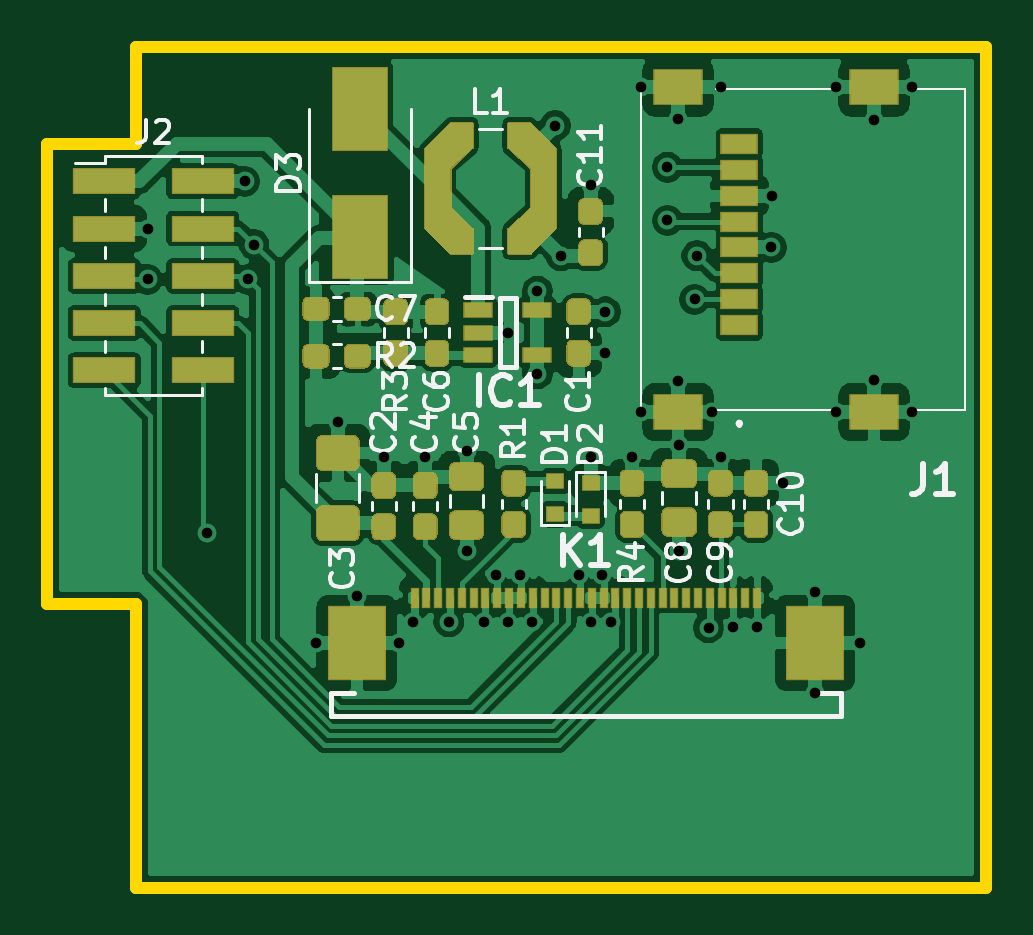
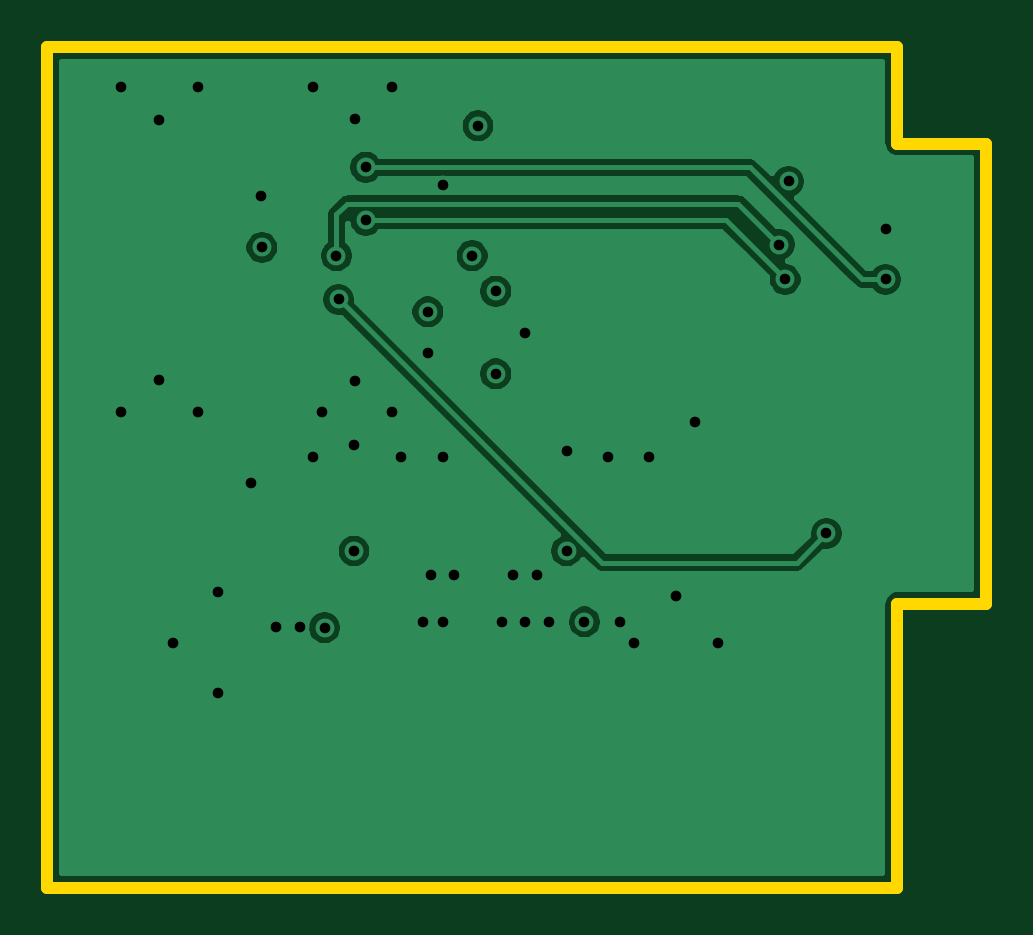
Circuit board: 13 layer files. Board 39.8 x 35.6 mm.
- bottom_copper: ScreenBoard-B_Cu.gbr (35751 bytes)
- bottom_mask: ScreenBoard-B_Mask.gbr (467 bytes)
- paste: ScreenBoard-B_Paste.gbr (462 bytes)
- bottom_silk: ScreenBoard-B_SilkS.gbr (463 bytes)
- outline: ScreenBoard-Edge_Cuts.gbr (888 bytes)
- top_copper: ScreenBoard-F_Cu.gbr (147119 bytes)
- top_mask: ScreenBoard-F_Mask.gbr (15494 bytes)
- paste: ScreenBoard-F_Paste.gbr (13489 bytes)
- top_silk: ScreenBoard-F_SilkS.gbr (20720 bytes)
- inner_copper: ScreenBoard-In1_GND_Cu.gbr (36610 bytes)
- inner_copper: ScreenBoard-In2_+3_3V_Cu.gbr (75407 bytes)
- drill: ScreenBoard-NPTH.drl (273 bytes)
- drill: ScreenBoard-PTH.drl (1220 bytes)

=== bottom_copper: ScreenBoard-B_Cu.gbr (35751 bytes, source omitted) ===
=== bottom_mask: ScreenBoard-B_Mask.gbr ===
%TF.GenerationSoftware,KiCad,Pcbnew,(5.1.6)-1*%
%TF.CreationDate,2020-12-26T20:27:22+01:00*%
%TF.ProjectId,ScreenBoard,53637265-656e-4426-9f61-72642e6b6963,rev?*%
%TF.SameCoordinates,Original*%
%TF.FileFunction,Soldermask,Bot*%
%TF.FilePolarity,Negative*%
%FSLAX46Y46*%
G04 Gerber Fmt 4.6, Leading zero omitted, Abs format (unit mm)*
G04 Created by KiCad (PCBNEW (5.1.6)-1) date 2020-12-26 20:27:22*
%MOMM*%
%LPD*%
G01*
G04 APERTURE LIST*
G04 APERTURE END LIST*
M02*

=== paste: ScreenBoard-B_Paste.gbr ===
%TF.GenerationSoftware,KiCad,Pcbnew,(5.1.6)-1*%
%TF.CreationDate,2020-12-26T20:27:22+01:00*%
%TF.ProjectId,ScreenBoard,53637265-656e-4426-9f61-72642e6b6963,rev?*%
%TF.SameCoordinates,Original*%
%TF.FileFunction,Paste,Bot*%
%TF.FilePolarity,Positive*%
%FSLAX46Y46*%
G04 Gerber Fmt 4.6, Leading zero omitted, Abs format (unit mm)*
G04 Created by KiCad (PCBNEW (5.1.6)-1) date 2020-12-26 20:27:22*
%MOMM*%
%LPD*%
G01*
G04 APERTURE LIST*
G04 APERTURE END LIST*
M02*

=== bottom_silk: ScreenBoard-B_SilkS.gbr ===
%TF.GenerationSoftware,KiCad,Pcbnew,(5.1.6)-1*%
%TF.CreationDate,2020-12-26T20:27:22+01:00*%
%TF.ProjectId,ScreenBoard,53637265-656e-4426-9f61-72642e6b6963,rev?*%
%TF.SameCoordinates,Original*%
%TF.FileFunction,Legend,Bot*%
%TF.FilePolarity,Positive*%
%FSLAX46Y46*%
G04 Gerber Fmt 4.6, Leading zero omitted, Abs format (unit mm)*
G04 Created by KiCad (PCBNEW (5.1.6)-1) date 2020-12-26 20:27:22*
%MOMM*%
%LPD*%
G01*
G04 APERTURE LIST*
G04 APERTURE END LIST*
M02*

=== outline: ScreenBoard-Edge_Cuts.gbr ===
%TF.GenerationSoftware,KiCad,Pcbnew,(5.1.6)-1*%
%TF.CreationDate,2020-12-26T20:27:22+01:00*%
%TF.ProjectId,ScreenBoard,53637265-656e-4426-9f61-72642e6b6963,rev?*%
%TF.SameCoordinates,Original*%
%TF.FileFunction,Profile,NP*%
%FSLAX46Y46*%
G04 Gerber Fmt 4.6, Leading zero omitted, Abs format (unit mm)*
G04 Created by KiCad (PCBNEW (5.1.6)-1) date 2020-12-26 20:27:22*
%MOMM*%
%LPD*%
G01*
G04 APERTURE LIST*
%TA.AperFunction,Profile*%
%ADD10C,0.500000*%
%TD*%
G04 APERTURE END LIST*
D10*
X98750000Y-52500000D02*
X102500000Y-52500000D01*
X98750000Y-72000000D02*
X102500000Y-72000000D01*
X102500000Y-72000000D02*
X102500000Y-84000000D01*
X102500000Y-52500000D02*
X102500000Y-48400000D01*
X102500000Y-84000000D02*
X138500000Y-84000000D01*
X98750000Y-52500000D02*
X98750000Y-72000000D01*
X138500000Y-48400000D02*
X138500000Y-84000000D01*
X102500000Y-48400000D02*
X138500000Y-48400000D01*
M02*

=== top_copper: ScreenBoard-F_Cu.gbr (147119 bytes, source omitted) ===
=== top_mask: ScreenBoard-F_Mask.gbr (15494 bytes, source omitted) ===
=== paste: ScreenBoard-F_Paste.gbr (13489 bytes, source omitted) ===
=== top_silk: ScreenBoard-F_SilkS.gbr (20720 bytes, source omitted) ===
=== inner_copper: ScreenBoard-In1_GND_Cu.gbr (36610 bytes, source omitted) ===
=== inner_copper: ScreenBoard-In2_+3_3V_Cu.gbr (75407 bytes, source omitted) ===
=== drill: ScreenBoard-NPTH.drl ===
M48
; DRILL file {KiCad (5.1.6)-1} date 12/26/20 20:27:25
; FORMAT={-:-/ absolute / metric / decimal}
; #@! TF.CreationDate,2020-12-26T20:27:25+01:00
; #@! TF.GenerationSoftware,Kicad,Pcbnew,(5.1.6)-1
; #@! TF.FileFunction,NonPlated,1,4,NPTH
FMAT,2
METRIC
%
G90
G05
T0
M30

=== drill: ScreenBoard-PTH.drl ===
M48
; DRILL file {KiCad (5.1.6)-1} date 12/26/20 20:27:25
; FORMAT={-:-/ absolute / metric / decimal}
; #@! TF.CreationDate,2020-12-26T20:27:25+01:00
; #@! TF.GenerationSoftware,Kicad,Pcbnew,(5.1.6)-1
; #@! TF.FileFunction,Plated,1,4,PTH
FMAT,2
METRIC
T1C0.450
%
G90
G05
T1
X103.0Y-56.1
X103.0Y-58.25
X105.5Y-69.0
X107.1Y-54.1
X107.25Y-58.25
X107.5Y-56.775
X110.105Y-73.645
X111.05Y-64.3
X111.85Y-71.65
X113.0Y-65.75
X113.645Y-73.645
X114.25Y-72.75
X114.75Y-65.75
X115.75Y-72.75
X116.5Y-65.5
X116.5Y-69.75
X117.25Y-72.75
X117.75Y-70.75
X118.25Y-60.5
X118.25Y-72.75
X118.75Y-70.75
X119.25Y-72.75
X119.5Y-58.75
X119.5Y-62.25
X120.25Y-51.75
X120.5Y-57.25
X121.25Y-70.75
X121.75Y-54.25
X121.75Y-65.75
X121.75Y-72.75
X122.25Y-70.75
X122.375Y-59.625
X122.375Y-61.375
X122.6Y-72.75
X123.5Y-65.75
X123.875Y-63.875
X123.875Y-50.125
X125.0Y-53.5
X125.0Y-55.75
X125.45Y-51.45
X125.45Y-62.55
X125.5Y-65.25
X125.5Y-69.75
X126.15Y-59.1
X126.25Y-57.25
X126.75Y-73.0
X126.875Y-63.875
X127.25Y-50.125
X127.25Y-65.75
X127.8Y-72.95
X128.8Y-72.95
X129.4Y-56.9
X129.45Y-54.7
X129.875Y-66.875
X131.25Y-71.5
X131.25Y-75.75
X132.125Y-50.125
X132.125Y-63.875
X133.145Y-73.645
X133.75Y-51.5
X133.75Y-62.5
X135.375Y-50.125
X135.375Y-63.875
T0
M30

